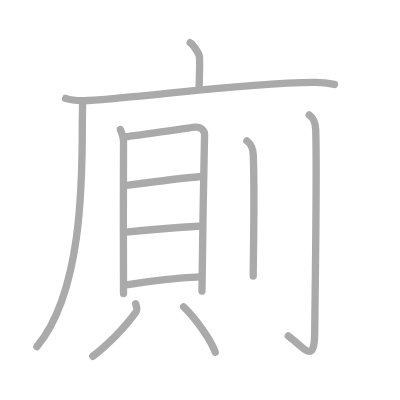
t = 0.00 s
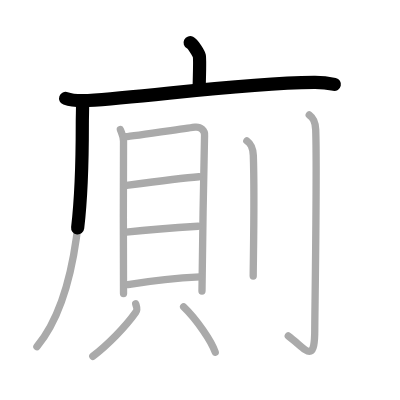
t = 2.50 s
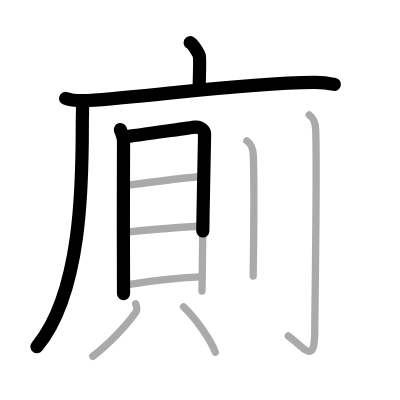
t = 4.75 s
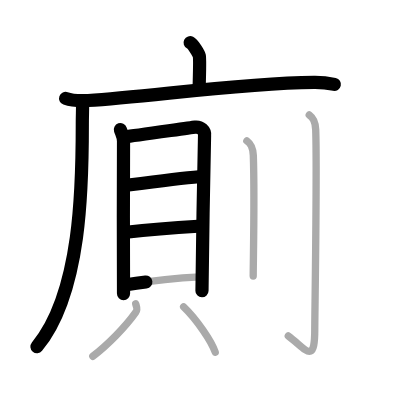
t = 7.25 s
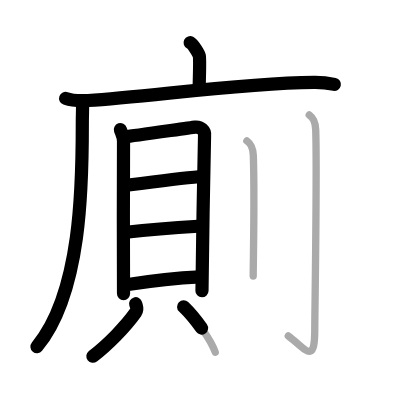
t = 9.50 s
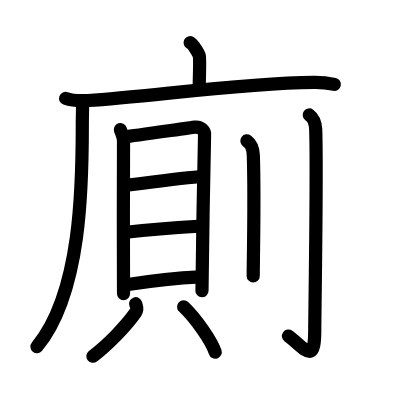
t = 12.00 s

The animated SVG that drew these frames (rendered in a browser with its animation timeline set to each time). Animation: 12 SMIL elements (animate=12); one cycle of 12.00 s.

<?xml version="1.0" standalone="no"?>
<!DOCTYPE svg PUBLIC "-//W3C//DTD SVG 1.1//EN"   "http://www.w3.org/Graphics/SVG/1.1/DTD/svg11.dtd">
<svg width="400px" height="400px"  version="1.1" xmlns="http://www.w3.org/2000/svg">
  <defs>
    <marker id="Triangle" viewBox="0 0 10 10" refX="0" refY="5" markerUnits="strokeWidth" markerWidth="3" style="stroke-opacity:0%;fill:#aaaaaa;" markerHeight="2" orient="auto">
      <path d="M 0 0 L 10 5 L 0 10 z" />
    </marker>
    
    <marker id="Arrow" viewBox="0 0 10 10" refX="5" refY="5" markerUnits="strokeWidth" markerWidth="1.8" style="stroke-opacity:0%;fill:#770000;" markerHeight="2" orient="auto">
      <path d="M 0 4 L 6 4 L 4 1 L 10 5 L 4 9 L 6 6 L 0 6 z" />
        <circle cx="5" cy="5" r="5" />
      </marker>
    
    <marker id="TriangleRed" viewBox="0 0 10 10" refX="0" refY="5" markerUnits="strokeWidth" markerWidth="3" style="stroke-opacity:0%;fill:#CC0000;" markerHeight="2" orient="auto">
      <path d="M 0 0 L 10 5 L 0 10 z" />
    </marker>
    
    <marker id="ArrowRed" viewBox="0 0 10 10" refX="5" refY="5" markerUnits="strokeWidth" markerWidth="1.8" style="stroke-opacity:0%;fill:#CC0000;" markerHeight="2" orient="auto">
      <path d="M 0 4 L 6 4 L 4 1 L 10 5 L 4 9 L 6 6 L 0 6 z" />
        <circle cx="5" cy="5" r="5" />
      </marker>
    
  </defs>
  
  <path style="fill:#ffffff; fill-opacity:100%; fill-rule:evenodd; stroke-width:0;" d="M 0 0 L 400px 0 L 400px 400px L 0 400px L 0 0" />

  <g transform="scale(3.6697247706422 3.6697247706422)">
<path style="fill:none; fill-opacity:0%; fill-rule:evenodd; stroke:#aaaaaa; stroke-opacity:100%; stroke-width: 1.5pt; stroke-linejoin:round; stroke-linecap:round;" d="M51.81 11.63c0.76 0.38 2.36 2.88 2.51 3.65c0.15 0.77 0.08 4.15-0.07 8.96"></path>
<path style="fill:none; fill-opacity:0%; fill-rule:evenodd; stroke:#aaaaaa; stroke-opacity:100%; stroke-width: 1.5pt; stroke-linejoin:round; stroke-linecap:round;" d="M17.88 26.81c1.59 0.57 4.52 0.66 6.12 0.57c16.6-0.95 40.74-4.72 61.55-4.94c2.66-0.03 4.25 0.27 5.58 0.56"></path>
<path style="fill:none; fill-opacity:0%; fill-rule:evenodd; stroke:#aaaaaa; stroke-opacity:100%; stroke-width: 1.5pt; stroke-linejoin:round; stroke-linecap:round;" d="M22.5 27.5c0.04 1.59-0.07 4.1-0.07 6.38c0 16.37-0.18 45.87-12.37 60.59"></path>
<path style="fill:none; fill-opacity:0%; fill-rule:evenodd; stroke:#aaaaaa; stroke-opacity:100%; stroke-width: 1.5pt; stroke-linejoin:round; stroke-linecap:round;" d="M32.8 35.31c0.35 1.04 0.86 1.81 0.86 3.2c0 1.39-0.12 40.1 0 41.49"></path>
<path style="fill:none; fill-opacity:0%; fill-rule:evenodd; stroke:#aaaaaa; stroke-opacity:100%; stroke-width: 1.5pt; stroke-linejoin:round; stroke-linecap:round;" d="M34.24 37.24c1.99-0.17 17.12-2.39 18.93-2.6c1.51-0.17 2.7 0.97 2.57 2.25c-0.16 1.63-0.7 41.38-0.7 42.41"></path>
<path style="fill:none; fill-opacity:0%; fill-rule:evenodd; stroke:#aaaaaa; stroke-opacity:100%; stroke-width: 1.5pt; stroke-linejoin:round; stroke-linecap:round;" d="M34.21 50.53C38.31 50 49 48.6 54.22 48.17"></path>
<path style="fill:none; fill-opacity:0%; fill-rule:evenodd; stroke:#aaaaaa; stroke-opacity:100%; stroke-width: 1.5pt; stroke-linejoin:round; stroke-linecap:round;" d="M34.37 63.28c6.04-0.69 13.48-1.27 19.61-1.63"></path>
<path style="fill:none; fill-opacity:0%; fill-rule:evenodd; stroke:#aaaaaa; stroke-opacity:100%; stroke-width: 1.5pt; stroke-linejoin:round; stroke-linecap:round;" d="M34.88 77.54c4.77-0.75 13.54-1.78 19.62-2.08"></path>
<path style="fill:none; fill-opacity:0%; fill-rule:evenodd; stroke:#aaaaaa; stroke-opacity:100%; stroke-width: 1.5pt; stroke-linejoin:round; stroke-linecap:round;" d="M36.97 82.77c0.33 1.17 0.62 1.46 0 2.35c-2.79 3.96-7.69 8.91-11.68 11.96"></path>
<path style="fill:none; fill-opacity:0%; fill-rule:evenodd; stroke:#aaaaaa; stroke-opacity:100%; stroke-width: 1.5pt; stroke-linejoin:round; stroke-linecap:round;" d="M50.04 83.6c3.51 3.35 7.65 9.44 8.61 12.37"></path>
<path style="fill:none; fill-opacity:0%; fill-rule:evenodd; stroke:#aaaaaa; stroke-opacity:100%; stroke-width: 1.5pt; stroke-linejoin:round; stroke-linecap:round;" d="M67.27 38.38c0.98 0.73 1.67 1.58 1.76 3.99C69.42 53.94 69 71.28 69 75.21"></path>
<path style="fill:none; fill-opacity:0%; fill-rule:evenodd; stroke:#aaaaaa; stroke-opacity:100%; stroke-width: 1.5pt; stroke-linejoin:round; stroke-linecap:round;" d="M84.27 31.33c0.98 0.73 1.67 1.58 1.76 3.99c0.4 11.57-0.26 50.59-0.26 54.53c0 9.9-2.52 5.1-7.21 1.7"></path>

<path style="fill:none; fill-opacity:0%; fill-rule:evenodd; stroke:#000000; stroke-opacity:100%; stroke-width: 2.7pt; stroke-linejoin:round; stroke-linecap:round;" d="M51.81 11.63c0.76 0.38 2.36 2.88 2.51 3.65c0.15 0.77 0.08 4.15-0.07 8.96" pathLength="100" stroke-dashoffset="100" stroke-dasharray="100 105"><animate id="dashAnim1" attributeName="stroke-dashoffset" from="100" to="0" dur="1s" calcMode="linear" fill="freeze"/></path>
<path style="fill:none; fill-opacity:0%; fill-rule:evenodd; stroke:#000000; stroke-opacity:100%; stroke-width: 2.7pt; stroke-linejoin:round; stroke-linecap:round;" d="M17.88 26.81c1.59 0.57 4.52 0.66 6.12 0.57c16.6-0.95 40.74-4.72 61.55-4.94c2.66-0.03 4.25 0.27 5.58 0.56" pathLength="100" stroke-dashoffset="100" stroke-dasharray="100 105"><animate id="dashAnim2" attributeName="stroke-dashoffset" from="100" to="0" dur="1s" calcMode="linear" begin="dashAnim1.end" fill="freeze"/></path>
<path style="fill:none; fill-opacity:0%; fill-rule:evenodd; stroke:#000000; stroke-opacity:100%; stroke-width: 2.7pt; stroke-linejoin:round; stroke-linecap:round;" d="M22.5 27.5c0.04 1.59-0.07 4.1-0.07 6.38c0 16.37-0.18 45.87-12.37 60.59" pathLength="100" stroke-dashoffset="100" stroke-dasharray="100 105"><animate id="dashAnim3" attributeName="stroke-dashoffset" from="100" to="0" dur="1s" calcMode="linear" begin="dashAnim2.end" fill="freeze"/></path>
<path style="fill:none; fill-opacity:0%; fill-rule:evenodd; stroke:#000000; stroke-opacity:100%; stroke-width: 2.7pt; stroke-linejoin:round; stroke-linecap:round;" d="M32.8 35.31c0.35 1.04 0.86 1.81 0.86 3.2c0 1.39-0.12 40.1 0 41.49" pathLength="100" stroke-dashoffset="100" stroke-dasharray="100 105"><animate id="dashAnim4" attributeName="stroke-dashoffset" from="100" to="0" dur="1s" calcMode="linear" begin="dashAnim3.end" fill="freeze"/></path>
<path style="fill:none; fill-opacity:0%; fill-rule:evenodd; stroke:#000000; stroke-opacity:100%; stroke-width: 2.7pt; stroke-linejoin:round; stroke-linecap:round;" d="M34.24 37.24c1.99-0.17 17.12-2.39 18.93-2.6c1.51-0.17 2.7 0.97 2.57 2.25c-0.16 1.63-0.7 41.38-0.7 42.41" pathLength="100" stroke-dashoffset="100" stroke-dasharray="100 105"><animate id="dashAnim5" attributeName="stroke-dashoffset" from="100" to="0" dur="1s" calcMode="linear" begin="dashAnim4.end" fill="freeze"/></path>
<path style="fill:none; fill-opacity:0%; fill-rule:evenodd; stroke:#000000; stroke-opacity:100%; stroke-width: 2.7pt; stroke-linejoin:round; stroke-linecap:round;" d="M34.21 50.53C38.31 50 49 48.6 54.22 48.17" pathLength="100" stroke-dashoffset="100" stroke-dasharray="100 105"><animate id="dashAnim6" attributeName="stroke-dashoffset" from="100" to="0" dur="1s" calcMode="linear" begin="dashAnim5.end" fill="freeze"/></path>
<path style="fill:none; fill-opacity:0%; fill-rule:evenodd; stroke:#000000; stroke-opacity:100%; stroke-width: 2.7pt; stroke-linejoin:round; stroke-linecap:round;" d="M34.37 63.28c6.04-0.69 13.48-1.27 19.61-1.63" pathLength="100" stroke-dashoffset="100" stroke-dasharray="100 105"><animate id="dashAnim7" attributeName="stroke-dashoffset" from="100" to="0" dur="1s" calcMode="linear" begin="dashAnim6.end" fill="freeze"/></path>
<path style="fill:none; fill-opacity:0%; fill-rule:evenodd; stroke:#000000; stroke-opacity:100%; stroke-width: 2.7pt; stroke-linejoin:round; stroke-linecap:round;" d="M34.88 77.54c4.77-0.75 13.54-1.78 19.62-2.08" pathLength="100" stroke-dashoffset="100" stroke-dasharray="100 105"><animate id="dashAnim8" attributeName="stroke-dashoffset" from="100" to="0" dur="1s" calcMode="linear" begin="dashAnim7.end" fill="freeze"/></path>
<path style="fill:none; fill-opacity:0%; fill-rule:evenodd; stroke:#000000; stroke-opacity:100%; stroke-width: 2.7pt; stroke-linejoin:round; stroke-linecap:round;" d="M36.97 82.77c0.33 1.17 0.62 1.46 0 2.35c-2.79 3.96-7.69 8.91-11.68 11.96" pathLength="100" stroke-dashoffset="100" stroke-dasharray="100 105"><animate id="dashAnim9" attributeName="stroke-dashoffset" from="100" to="0" dur="1s" calcMode="linear" begin="dashAnim8.end" fill="freeze"/></path>
<path style="fill:none; fill-opacity:0%; fill-rule:evenodd; stroke:#000000; stroke-opacity:100%; stroke-width: 2.7pt; stroke-linejoin:round; stroke-linecap:round;" d="M50.04 83.6c3.51 3.35 7.65 9.44 8.61 12.37" pathLength="100" stroke-dashoffset="100" stroke-dasharray="100 105"><animate id="dashAnim10" attributeName="stroke-dashoffset" from="100" to="0" dur="1s" calcMode="linear" begin="dashAnim9.end" fill="freeze"/></path>
<path style="fill:none; fill-opacity:0%; fill-rule:evenodd; stroke:#000000; stroke-opacity:100%; stroke-width: 2.7pt; stroke-linejoin:round; stroke-linecap:round;" d="M67.27 38.38c0.98 0.73 1.67 1.58 1.76 3.99C69.42 53.94 69 71.28 69 75.21" pathLength="100" stroke-dashoffset="100" stroke-dasharray="100 105"><animate id="dashAnim11" attributeName="stroke-dashoffset" from="100" to="0" dur="1s" calcMode="linear" begin="dashAnim10.end" fill="freeze"/></path>
<path style="fill:none; fill-opacity:0%; fill-rule:evenodd; stroke:#000000; stroke-opacity:100%; stroke-width: 2.7pt; stroke-linejoin:round; stroke-linecap:round;" d="M84.27 31.33c0.98 0.73 1.67 1.58 1.76 3.99c0.4 11.57-0.26 50.59-0.26 54.53c0 9.9-2.52 5.1-7.21 1.7" pathLength="100" stroke-dashoffset="100" stroke-dasharray="100 105"><animate id="dashAnim12" attributeName="stroke-dashoffset" from="100" to="0" dur="1s" calcMode="linear" begin="dashAnim11.end" fill="freeze"/></path>

</g>

</svg>  
          
